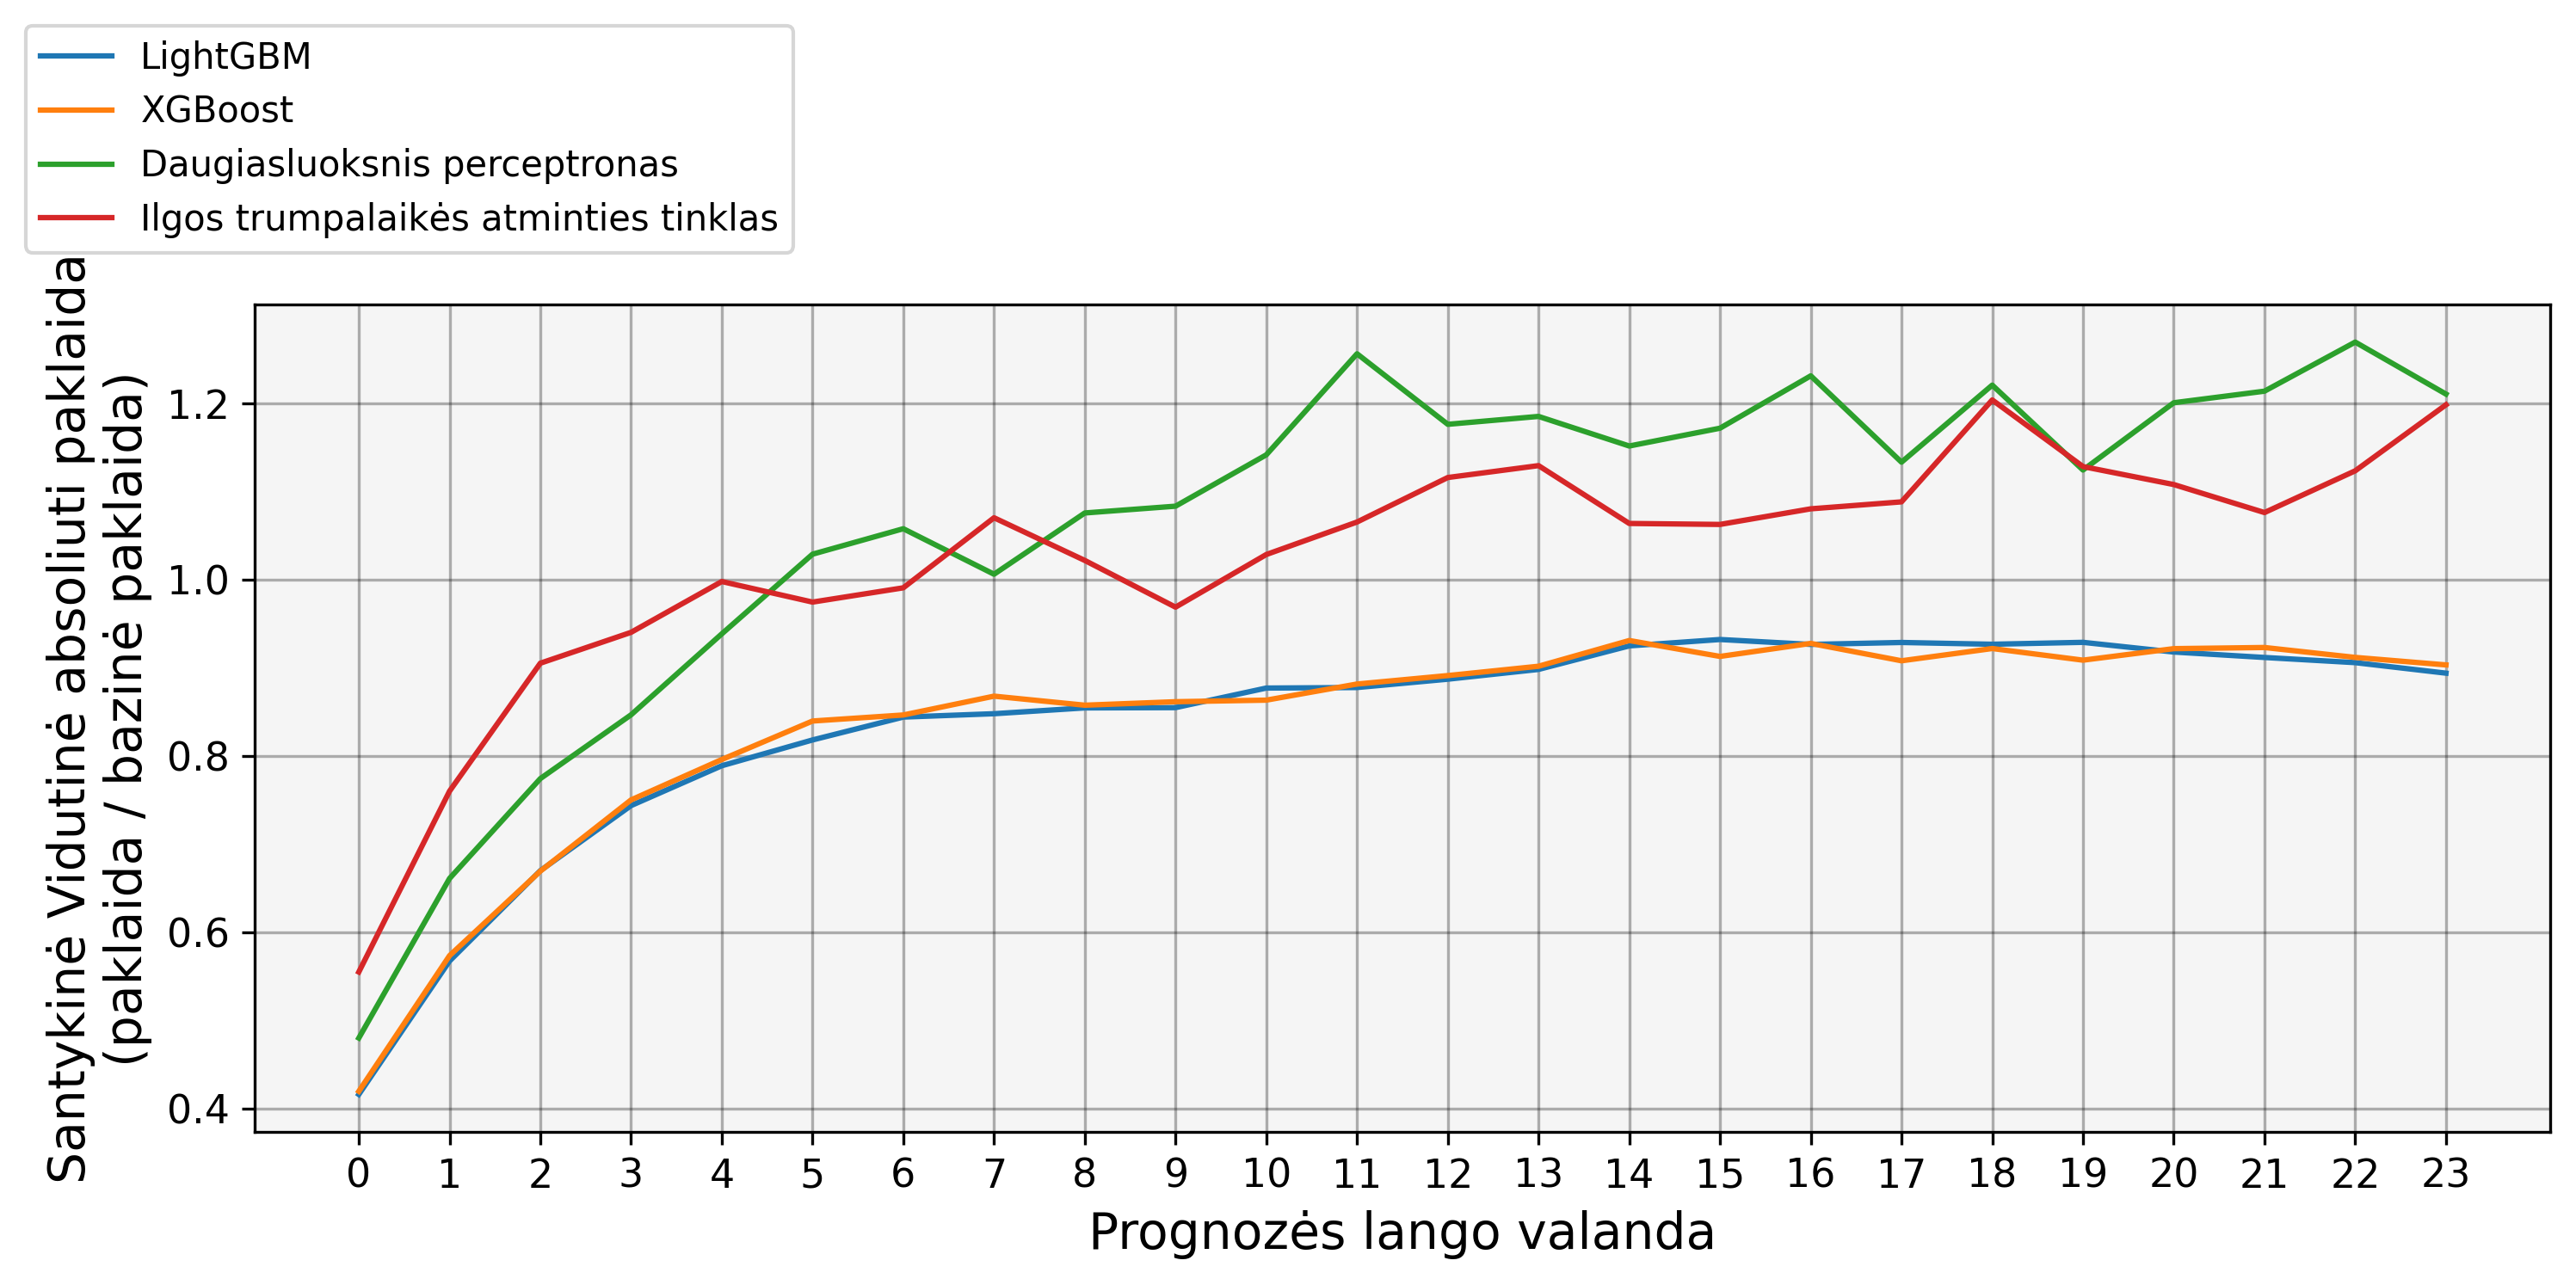

Values plotted in this chart, from the file beside it:
hour, Daugiasluoksnis perceptronas, Ilgos trumpalaikės atminties tinklas, LightGBM, XGBoost
0, 0.48, 0.5549, 0.416, 0.4195
1, 0.6611, 0.7602, 0.5674, 0.5735
2, 0.7744, 0.9053, 0.6699, 0.6694
3, 0.8468, 0.9403, 0.7438, 0.7502
4, 0.9386, 0.998, 0.789, 0.796
5, 1.029, 0.9747, 0.8182, 0.8397
6, 1.058, 0.9909, 0.8442, 0.8466
7, 1.006, 1.07, 0.848, 0.8679
8, 1.076, 1.022, 0.8546, 0.8577
9, 1.083, 0.969, 0.8549, 0.8616
10, 1.142, 1.029, 0.8771, 0.8634
11, 1.256, 1.065, 0.8777, 0.8817
12, 1.176, 1.116, 0.8872, 0.8913
13, 1.185, 1.13, 0.8983, 0.9019
14, 1.152, 1.064, 0.925, 0.9311
15, 1.172, 1.063, 0.9322, 0.913
16, 1.231, 1.081, 0.9267, 0.9278
17, 1.133, 1.088, 0.9289, 0.9081
18, 1.221, 1.204, 0.9269, 0.922
19, 1.125, 1.129, 0.929, 0.9088
20, 1.201, 1.108, 0.918, 0.9219
21, 1.214, 1.076, 0.9118, 0.9232
22, 1.27, 1.124, 0.906, 0.9119
23, 1.211, 1.199, 0.894, 0.9034
